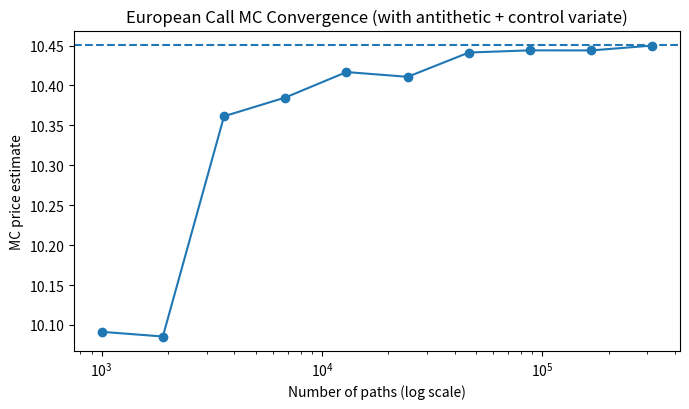
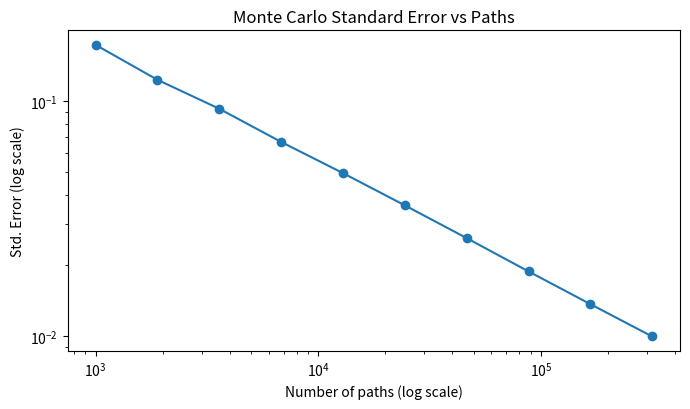

Reproduce these figures in Python, in order.
#!/usr/bin/env python3
# -*- coding: utf-8 -*-
"""
Created on Sat Aug  9 09:47:20 2025

@author: davidaronson
"""

# Monte Carlo European option pricer with variance reduction (antithetic + control variates)

GLOBAL_SEED = 2026  # Change this once to control all MC randomness

import numpy as np
import math
import matplotlib.pyplot as plt

# -----------------------------
# Core GBM path simulator
# -----------------------------
def simulate_gbm_paths(
    S0: float,
    r: float,
    sigma: float,
    T: float,
    n_steps: int,
    n_paths: int,
    antithetic: bool = False,
    seed: int | None = None,
    return_full_paths: bool = False
):
    """
    Simulate GBM paths under risk-neutral measure:
        dS = r S dt + sigma S dW
    Returns:
        - terminal prices (n_paths,)
        - optionally full paths shape (n_paths, n_steps+1) if return_full_paths=True
    """
    if antithetic and (n_paths % 2 == 1):
        n_paths += 1  # make even for pairing; we'll drop the last later

    rng = np.random.default_rng(seed)
    dt = T / n_steps
    nudt = (r - 0.5 * sigma**2) * dt
    sigsdt = sigma * math.sqrt(dt)

    # Start all paths at S0
    if return_full_paths:
        paths = np.empty((n_paths, n_steps + 1), dtype=float)
        paths[:, 0] = S0
    else:
        paths = None

    # Generate random normals (with optional antithetic pairing)
    if antithetic:
        half = n_paths // 2
        Z = rng.standard_normal((half, n_steps))
        Z = np.vstack([Z, -Z])  # pair each draw with its negative
    else:
        Z = rng.standard_normal((n_paths, n_steps))

    # Evolve paths in log-space for numerical stability
    logS = np.log(S0) + np.cumsum(nudt + sigsdt * Z, axis=1)
    S = np.exp(logS)

    if return_full_paths:
        paths[:, 1:] = S
    ST = S[:, -1]

    if antithetic and (paths is not None):
        # If we padded to even, truncate back to original requested size
        paths = paths[:n_paths]
    if antithetic:
        ST = ST[:n_paths]  # already correct; keep for symmetry

    return (ST, paths) if return_full_paths else (ST, None)


# -----------------------------
# European option payoff helpers
# -----------------------------
def payoff_call(ST, K):
    return np.maximum(ST - K, 0.0)

def payoff_put(ST, K):
    return np.maximum(K - ST, 0.0)

# -----------------------------
# Control variate using S_T (mean known: E[S_T]=S0*exp(rT))
# -----------------------------
def apply_control_variate(payoffs, ST, S0, r, T):
    target_mean = S0 * math.exp(r * T)
    cov = np.cov(payoffs, ST, ddof=1)[0, 1]
    var = np.var(ST, ddof=1)
    if var == 0:
        b_star = 0.0
    else:
        b_star = cov / var
    adjusted = payoffs - b_star * (ST - target_mean)
    return adjusted, b_star

# -----------------------------
# Monte Carlo pricer
# -----------------------------
def price_european_mc(
    S0: float,
    K: float,
    T: float,
    r: float,
    sigma: float,
    n_paths: int = 200_000,
    n_steps: int = 252,
    option_type: str = "call",
    antithetic: bool = True,
    control_variate: bool = True,
    seed: int | None = 42,
    return_ci: bool = True
):
    ST, _ = simulate_gbm_paths(S0, r, sigma, T, n_steps, n_paths, antithetic=antithetic, seed=seed)

    if option_type.lower() == "call":
        payoffs = payoff_call(ST, K)
    elif option_type.lower() == "put":
        payoffs = payoff_put(ST, K)
    else:
        raise ValueError("option_type must be 'call' or 'put'")

    b_star = None
    if control_variate:
        payoffs, b_star = apply_control_variate(payoffs, ST, S0, r, T)

    disc = math.exp(-r * T)
    disc_payoffs = disc * payoffs

    price = float(np.mean(disc_payoffs))
    std_err = float(np.std(disc_payoffs, ddof=1) / math.sqrt(len(disc_payoffs)))

    if not return_ci:
        return {"price": price, "stderr": std_err, "b_star": b_star}

    # 95% CI (normal approx)
    ci_low = price - 1.96 * std_err
    ci_high = price + 1.96 * std_err
    return {"price": price, "stderr": std_err, "ci_95": (ci_low, ci_high), "b_star": b_star}


# -----------------------------
# Black-Scholes closed form (for quick sanity checks)
# -----------------------------
def _norm_cdf(x):
    # standard normal CDF via error function
    return 0.5 * (1.0 + math.erf(x / math.sqrt(2)))

def black_scholes_price(S0, K, T, r, sigma, option_type="call"):
    if T <= 0:
        if option_type == "call":
            return max(S0 - K, 0.0)
        else:
            return max(K - S0, 0.0)
    d1 = (math.log(S0 / K) + (r + 0.5 * sigma**2) * T) / (sigma * math.sqrt(T))
    d2 = d1 - sigma * math.sqrt(T)
    if option_type == "call":
        return S0 * _norm_cdf(d1) - K * math.exp(-r * T) * _norm_cdf(d2)
    else:
        return K * math.exp(-r * T) * _norm_cdf(-d2) - S0 * _norm_cdf(-d1)


# -----------------------------
# Demo run + quick convergence plot
# -----------------------------
S0, K, T, r, sigma = 100.0, 100.0, 1.0, 0.05, 0.20
true_call = black_scholes_price(S0, K, T, r, sigma, "call")
true_put  = black_scholes_price(S0, K, T, r, sigma, "put")

res_call = price_european_mc(S0, K, T, r, sigma, n_paths=200_000, n_steps=252, option_type="call", antithetic=True, control_variate=True, seed=GLOBAL_SEED)
res_put  = price_european_mc(S0, K, T, r, sigma, n_paths=200_000, n_steps=252, option_type="put",  antithetic=True, control_variate=True, seed=GLOBAL_SEED)

print("Parameters: S0=%.2f K=%.2f T=%.2f r=%.2f sigma=%.2f" % (S0, K, T, r, sigma))
print(f"Black-Scholes  Call: {true_call:.6f}")
print(f"MC (AV+CV)     Call: {res_call['price']:.6f}  stderr={res_call['stderr']:.6f}  95%CI={res_call['ci_95']}  b*={res_call['b_star']:.4f}")
print(f"Black-Scholes   Put: {true_put:.6f}")
print(f"MC (AV+CV)      Put: {res_put['price']:.6f}  stderr={res_put['stderr']:.6f}  95%CI={res_put['ci_95']}  b*={res_put['b_star']:.4f}")

# Convergence vs number of paths (calls only, quick look)
path_grid = np.logspace(3, 5.5, num=10, base=10).astype(int)  # 1e3 .. ~3e5
estimates = []
errs = []
for n in path_grid:
    out = price_european_mc(S0, K, T, r, sigma, n_paths=n, n_steps=128, option_type="call", antithetic=True, control_variate=True, seed=GLOBAL_SEED)
    estimates.append(out["price"])
    errs.append(out["stderr"])

# Plot (no specific styles/colors per instructions)
plt.figure(figsize=(7,4.2))
plt.axhline(true_call, linestyle="--")
plt.plot(path_grid, estimates, marker="o")
plt.xscale("log")
plt.xlabel("Number of paths (log scale)")
plt.ylabel("MC price estimate")
plt.title("European Call MC Convergence (with antithetic + control variate)")
plt.tight_layout()
plt.show()

# Also plot stderr decay
plt.figure(figsize=(7,4.2))
plt.plot(path_grid, errs, marker="o")
plt.xscale("log")
plt.yscale("log")
plt.xlabel("Number of paths (log scale)")
plt.ylabel("Std. Error (log scale)")
plt.title("Monte Carlo Standard Error vs Paths")
plt.tight_layout()
plt.show()
